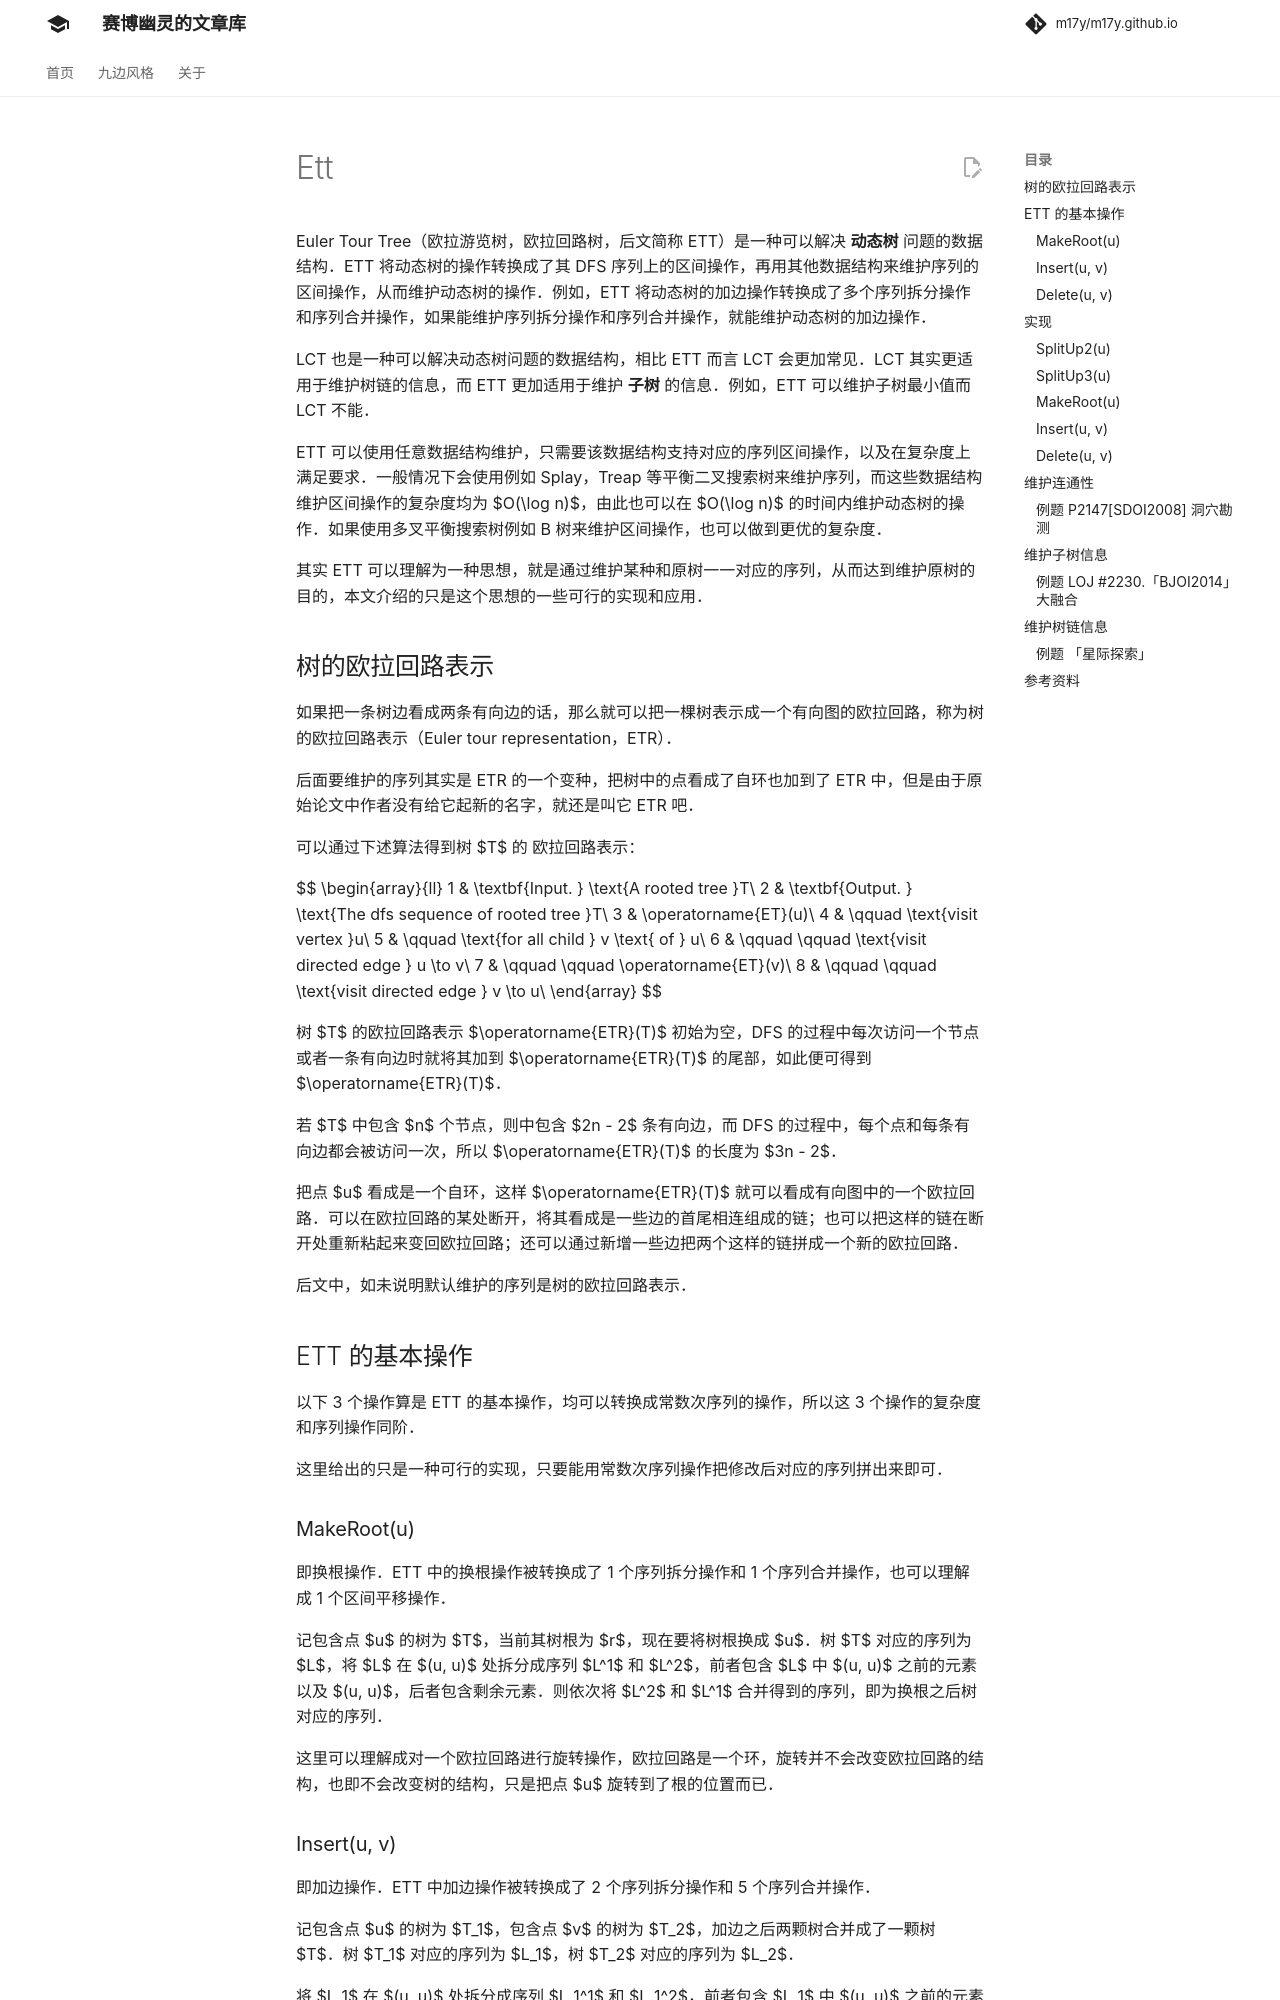

repository: m17y/m17y.github.io · page: ds/ett/index.html · generator: mkdocs

author: Backl1ght

Euler Tour Tree（欧拉游览树，欧拉回路树，后文简称 ETT）是一种可以解决 **动态树** 问题的数据结构。ETT 将动态树的操作转换成了其 DFS 序列上的区间操作，再用其他数据结构来维护序列的区间操作，从而维护动态树的操作。例如，ETT 将动态树的加边操作转换成了多个序列拆分操作和序列合并操作，如果能维护序列拆分操作和序列合并操作，就能维护动态树的加边操作。

LCT 也是一种可以解决动态树问题的数据结构，相比 ETT 而言 LCT 会更加常见。LCT 其实更适用于维护树链的信息，而 ETT 更加适用于维护 **子树** 的信息。例如，ETT 可以维护子树最小值而 LCT 不能。

ETT 可以使用任意数据结构维护，只需要该数据结构支持对应的序列区间操作，以及在复杂度上满足要求。一般情况下会使用例如 Splay，Treap 等平衡二叉搜索树来维护序列，而这些数据结构维护区间操作的复杂度均为 $O(\log n)$，由此也可以在 $O(\log n)$ 的时间内维护动态树的操作。如果使用多叉平衡搜索树例如 B 树来维护区间操作，也可以做到更优的复杂度。

其实 ETT 可以理解为一种思想，就是通过维护某种和原树一一对应的序列，从而达到维护原树的目的，本文介绍的只是这个思想的一些可行的实现和应用。

## 树的欧拉回路表示

如果把一条树边看成两条有向边的话，那么就可以把一棵树表示成一个有向图的欧拉回路，称为树的欧拉回路表示（Euler tour representation，ETR）。

后面要维护的序列其实是 ETR 的一个变种，把树中的点看成了自环也加到了 ETR 中，但是由于原始论文中作者没有给它起新的名字，就还是叫它 ETR 吧。

可以通过下述算法得到树 $T$ 的 欧拉回路表示：

$$
\begin{array}{ll}
1 & \textbf{Input. } \text{A rooted tree }T\\
2 & \textbf{Output. } \text{The dfs sequence of rooted tree }T\\
3 & \operatorname{ET}(u)\\
4 & \qquad \text{visit vertex }u\\
5 & \qquad \text{for all child } v \text{ of } u\\
6 & \qquad \qquad \text{visit directed edge } u \to v\\
7 & \qquad \qquad \operatorname{ET}(v)\\
8 & \qquad \qquad \text{visit directed edge } v \to u\\
\end{array}
$$

树 $T$ 的欧拉回路表示 $\operatorname{ETR}(T)$ 初始为空，DFS 的过程中每次访问一个节点或者一条有向边时就将其加到 $\operatorname{ETR}(T)$ 的尾部，如此便可得到 $\operatorname{ETR}(T)$。

若 $T$ 中包含 $n$ 个节点，则中包含 $2n - 2$ 条有向边，而 DFS 的过程中，每个点和每条有向边都会被访问一次，所以 $\operatorname{ETR}(T)$ 的长度为 $3n - 2$。

把点 $u$ 看成是一个自环，这样 $\operatorname{ETR}(T)$ 就可以看成有向图中的一个欧拉回路。可以在欧拉回路的某处断开，将其看成是一些边的首尾相连组成的链；也可以把这样的链在断开处重新粘起来变回欧拉回路；还可以通过新增一些边把两个这样的链拼成一个新的欧拉回路。

后文中，如未说明默认维护的序列是树的欧拉回路表示。

## ETT 的基本操作

以下 3 个操作算是 ETT 的基本操作，均可以转换成常数次序列的操作，所以这 3 个操作的复杂度和序列操作同阶。

这里给出的只是一种可行的实现，只要能用常数次序列操作把修改后对应的序列拼出来即可。

### MakeRoot(u)

即换根操作。ETT 中的换根操作被转换成了 1 个序列拆分操作和 1 个序列合并操作，也可以理解成 1 个区间平移操作。

记包含点 $u$ 的树为 $T$，当前其树根为 $r$，现在要将树根换成 $u$。树 $T$ 对应的序列为 $L$，将 $L$ 在 $(u, u)$ 处拆分成序列 $L^1$ 和 $L^2$，前者包含 $L$ 中 $(u, u)$ 之前的元素以及 $(u, u)$，后者包含剩余元素。则依次将 $L^2$ 和 $L^1$ 合并得到的序列，即为换根之后树对应的序列。

这里可以理解成对一个欧拉回路进行旋转操作，欧拉回路是一个环，旋转并不会改变欧拉回路的结构，也即不会改变树的结构，只是把点 $u$ 旋转到了根的位置而已。
